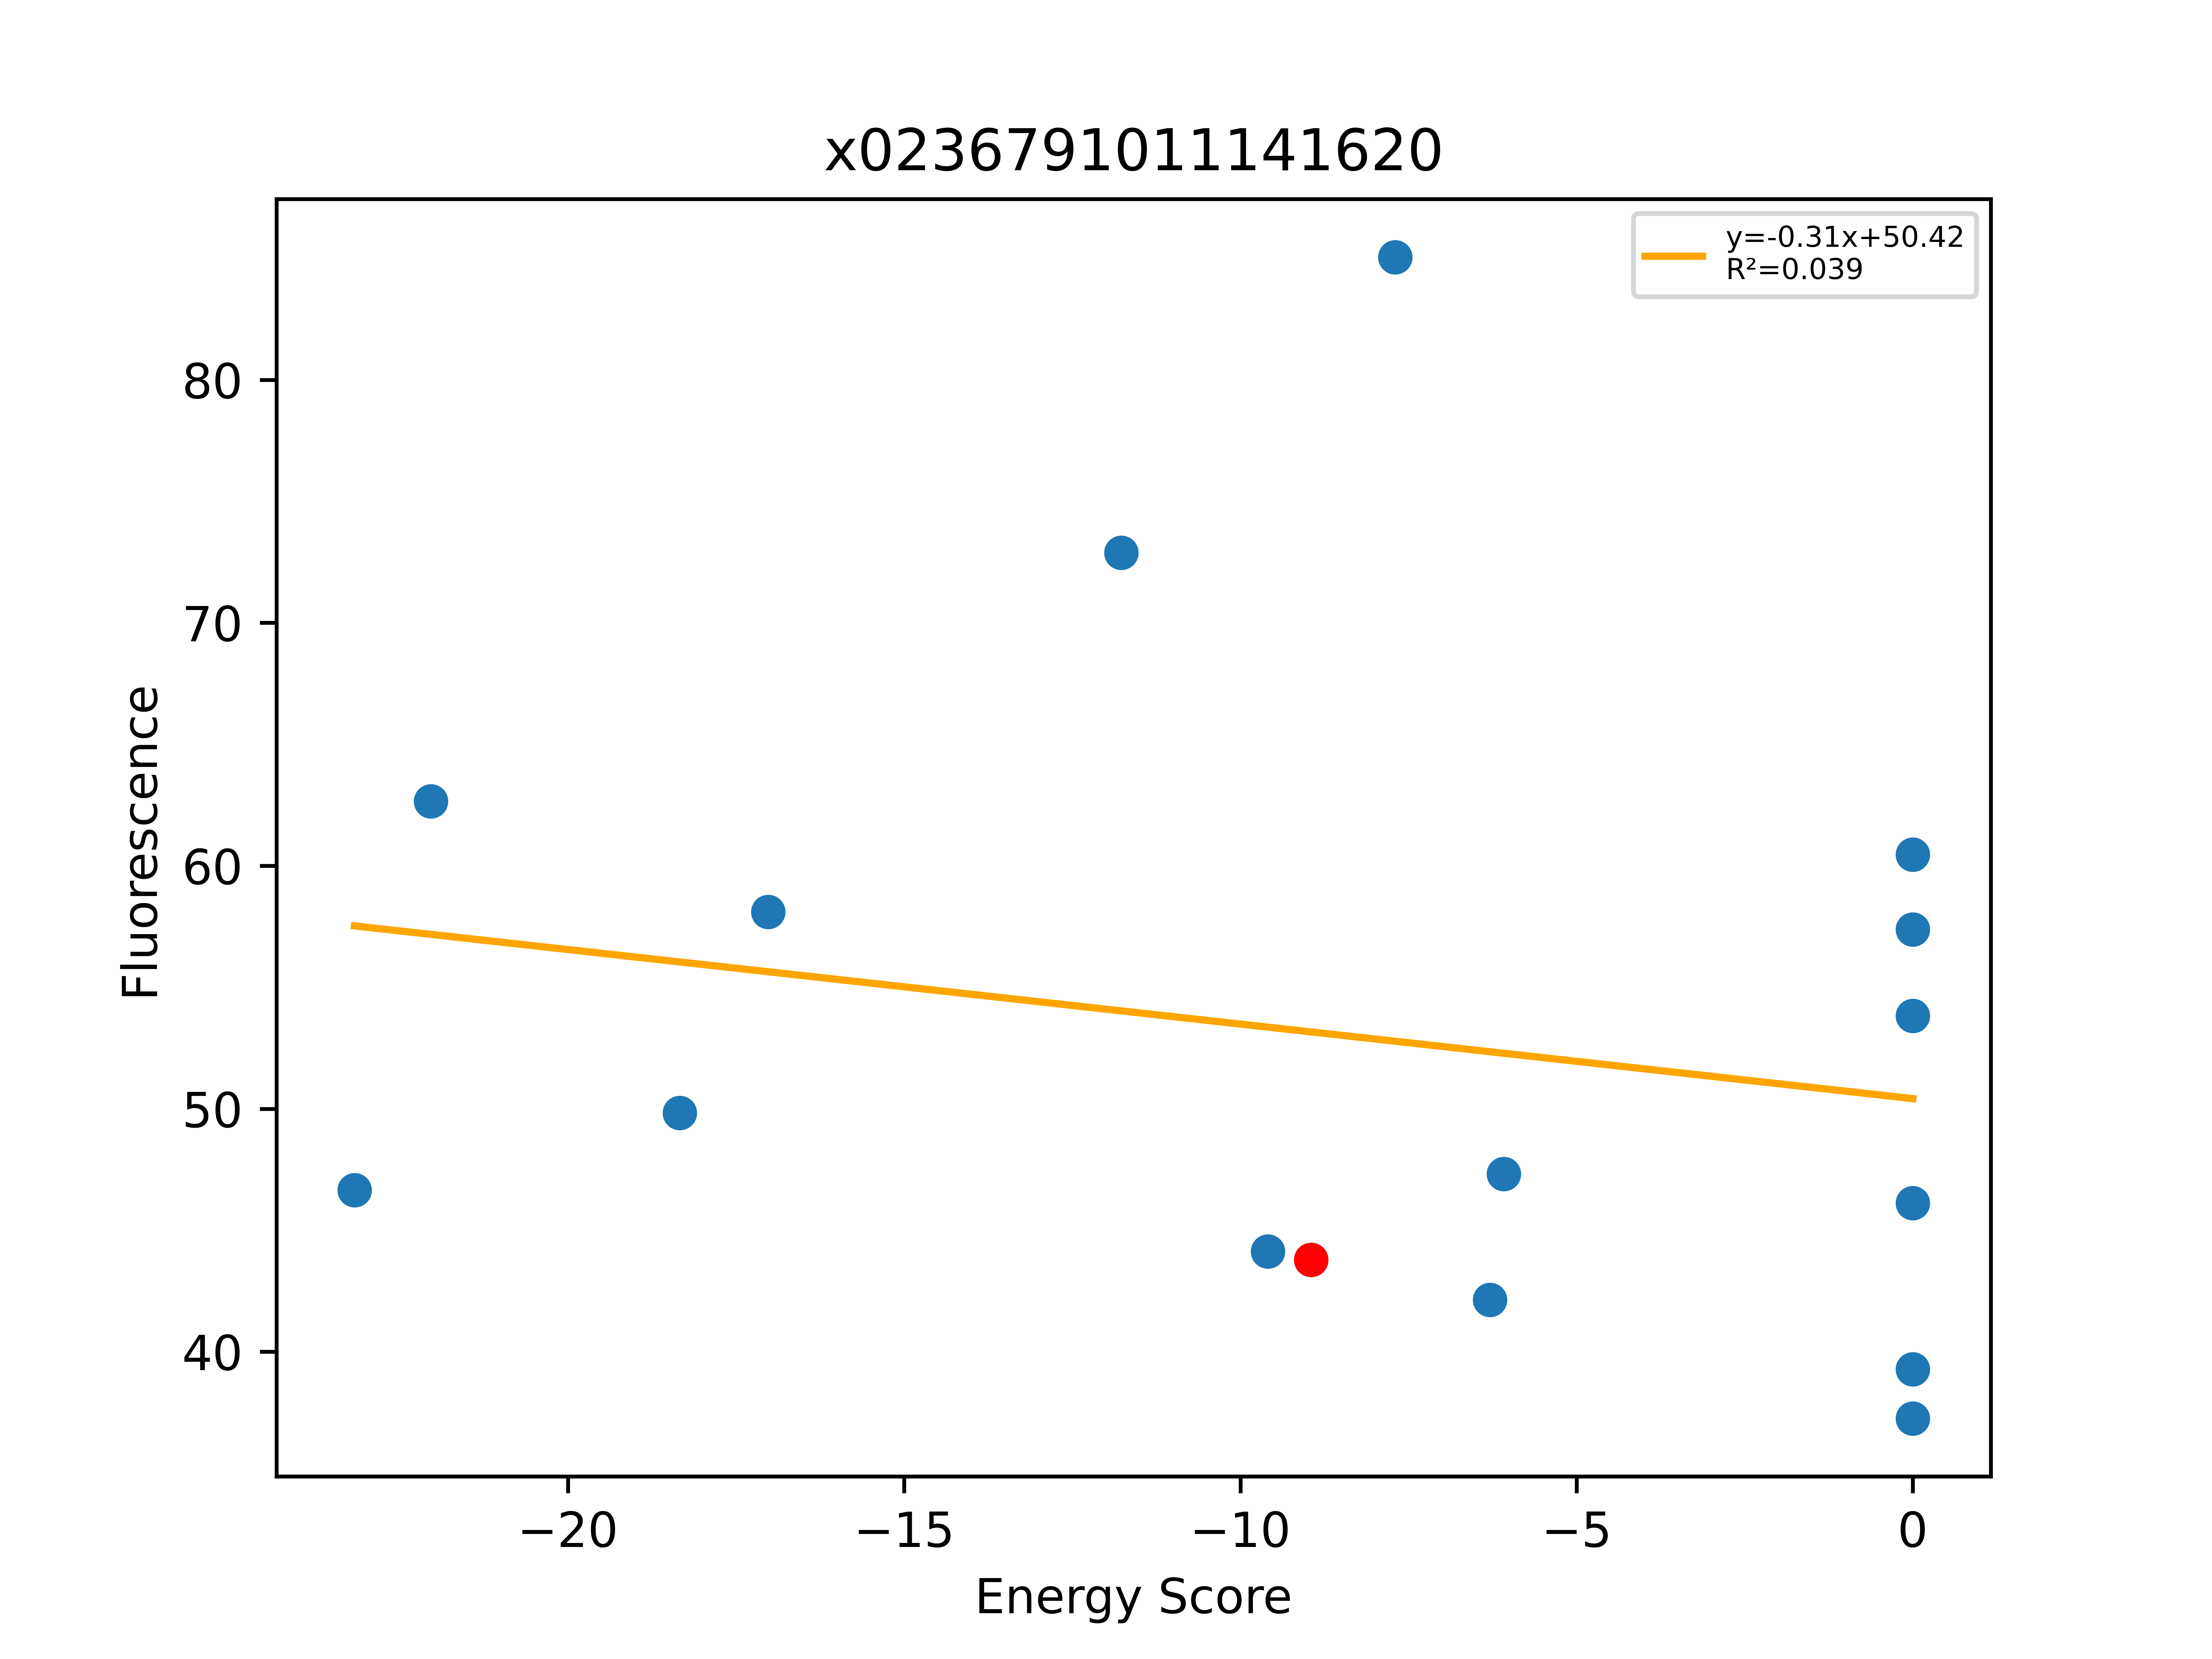

The data file committed next to this chart (first rows):
, Unnamed: 0, Total, Dimer, Monomer, DimerDiff, VDWDimer, VDWDiff, HBONDDimer, HBONDDiff, IMM1Dimer, IMM1Diff, SequenceProbability, DimerSasa, MonomerSasa, startXShift, xShift, xShiftDiff, startCrossingAngle, crossingAngle, crossingAngleDiff, startAxialRotation, axialRotation, axialRotationDiff
0, 939, -23.17, -405.1, -381.9, 2.288, -73.69, -6.108, -80.91, 15.33, -250.5, -6.93, 1.65768e-05, 3823, 4885, 8.8, 8.553, 0.2463, -53.44, -54.94, 1.501, 25, 18.68, 6.318
1, 938, -22.04, -397.1, -375.1, 10.2, -54.49, 13.09, -96.24, 1.13687e-13, -246.4, -2.89, 4.38218e-05, 3830, 4802, 8.8, 8.553, 0.2463, -53.44, -54.94, 1.501, 25, 18.68, 6.318
2, 180, -18.34, -380.8, -362.5, 4.488, -58.48, 4.135, -88.07, 1.533, -234.3, -1.179, 2.44095e-05, 3978, 4618, 7.81, 7.803, 0.006761, -59.07, -61.03, 1.96, 34.74, 34.21, 0.5338
3, 178, -17.02, -387.8, -370.7, -2.428, -52.03, 10.59, -103.5, -13.86, -232.3, 0.8472, 1.71059e-05, 3965, 4565, 7.81, 7.803, 0.006761, -59.07, -61.03, 1.96, 34.74, 34.21, 0.5338
4, 179, -11.77, -371.3, -359.5, 14.01, -45.7, 16.92, -89.62, -0.0209, -236, -2.889, 1.09555e-05, 3997, 4667, 7.81, 7.803, 0.006761, -59.07, -61.03, 1.96, 34.74, 34.21, 0.5338
5, 932, -9.593, -400.9, -391.3, 6.469, -76.31, -8.729, -82.96, 13.28, -241.6, 1.915, 0.0002216, 3988, 4764, 8.8, 8.553, 0.2463, -53.44, -54.94, 1.501, 25, 18.68, 6.318
6, 177, -8.947, -385.3, -376.4, -0.9777, -62.62, -0.04305, -89.6, -0.4934, -233.1, -0.4408, 7.32286e-05, 4039, 0.0, 7.81, 7.803, 0.006761, -59.07, -61.03, 1.96, 34.74, 34.21, 0.5338
7, 176, -7.697, -364.2, -356.5, 21.16, -40.61, 22.01, -89.6, 7.10543e-14, -234, -0.8529, 5.82369e-05, 3965, 4642, 7.81, 7.803, 0.006761, -59.07, -61.03, 1.96, 34.74, 34.21, 0.5338
8, 931, -6.29, -391, -384.8, 16.3, -69.41, -1.827, -82.74, 13.5, -238.9, 4.627, 9.94608e-05, 3963, 4712, 8.8, 8.553, 0.2463, -53.44, -54.94, 1.501, 25, 18.68, 6.318
9, 175, -6.085, -388.2, -382.1, -2.905, -58.66, 3.956, -97.64, -8.041, -231.9, 1.18, 7.32286e-05, 3978, 4625, 7.81, 7.803, 0.006761, -59.07, -61.03, 1.96, 34.74, 34.21, 0.5338
10, 117, 0.0, -381.8, -385, 3.49, -60.68, 1.944, -89.6, 7.10543e-14, -231.6, 1.546, 0.0001224, 3971, 4513, 7.81, 7.803, 0.006761, -59.07, -61.03, 1.96, 34.74, 34.21, 0.5338
11, 466, 0.0, -304.8, -377.6, 80.48, 21.68, 84.3, -89.62, -0.0209, -236.9, -3.801, 4.07896e-05, 3909, 4703, 7.81, 7.803, 0.006761, -59.07, -61.03, 1.96, 34.74, 34.21, 0.5338
12, 934, 0.0, -384.2, -395.5, 23.17, -58.08, 9.501, -81.71, 14.53, -244.4, -0.8539, 8.81188e-05, 3834, 4749, 8.8, 8.553, 0.2463, -53.44, -54.94, 1.501, 25, 18.68, 6.318
13, 937, 0.0, -364.2, -385.1, 43.1, -37.97, 29.61, -80.72, 15.52, -245.6, -2.031, 4.40594e-05, 3841, 4778, 8.8, 8.553, 0.2463, -53.44, -54.94, 1.501, 25, 18.68, 6.318
14, 940, 0.0, -398.7, -401.3, 8.687, -68.11, -0.5289, -82.83, 13.41, -247.7, -4.193, 9.76381e-05, 3974, 4758, 8.8, 8.553, 0.2463, -53.44, -54.94, 1.501, 25, 18.68, 6.318
15, 964, 0.0, -374.6, -375.5, 10.77, -44.02, 18.6, -89.6, 5.68434e-14, -240.9, -7.835, 2.44095e-05, 3969, 4839, 7.81, 7.803, 0.006761, -59.07, -61.03, 1.96, 34.74, 34.21, 0.5338
